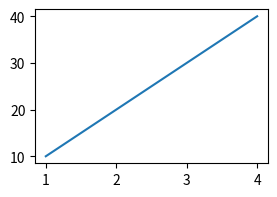

Python code for this plot:
import matplotlib.pyplot as plt

# Create a new figure with figsize (width, height)
fig = plt.figure(figsize=(3, 2))

# Add a plot to the figure
ax = fig.add_subplot(1, 1, 1)

# Plot some data
ax.plot([1, 2, 3, 4], [10, 20, 30, 40])

# Show the plot
plt.show()
